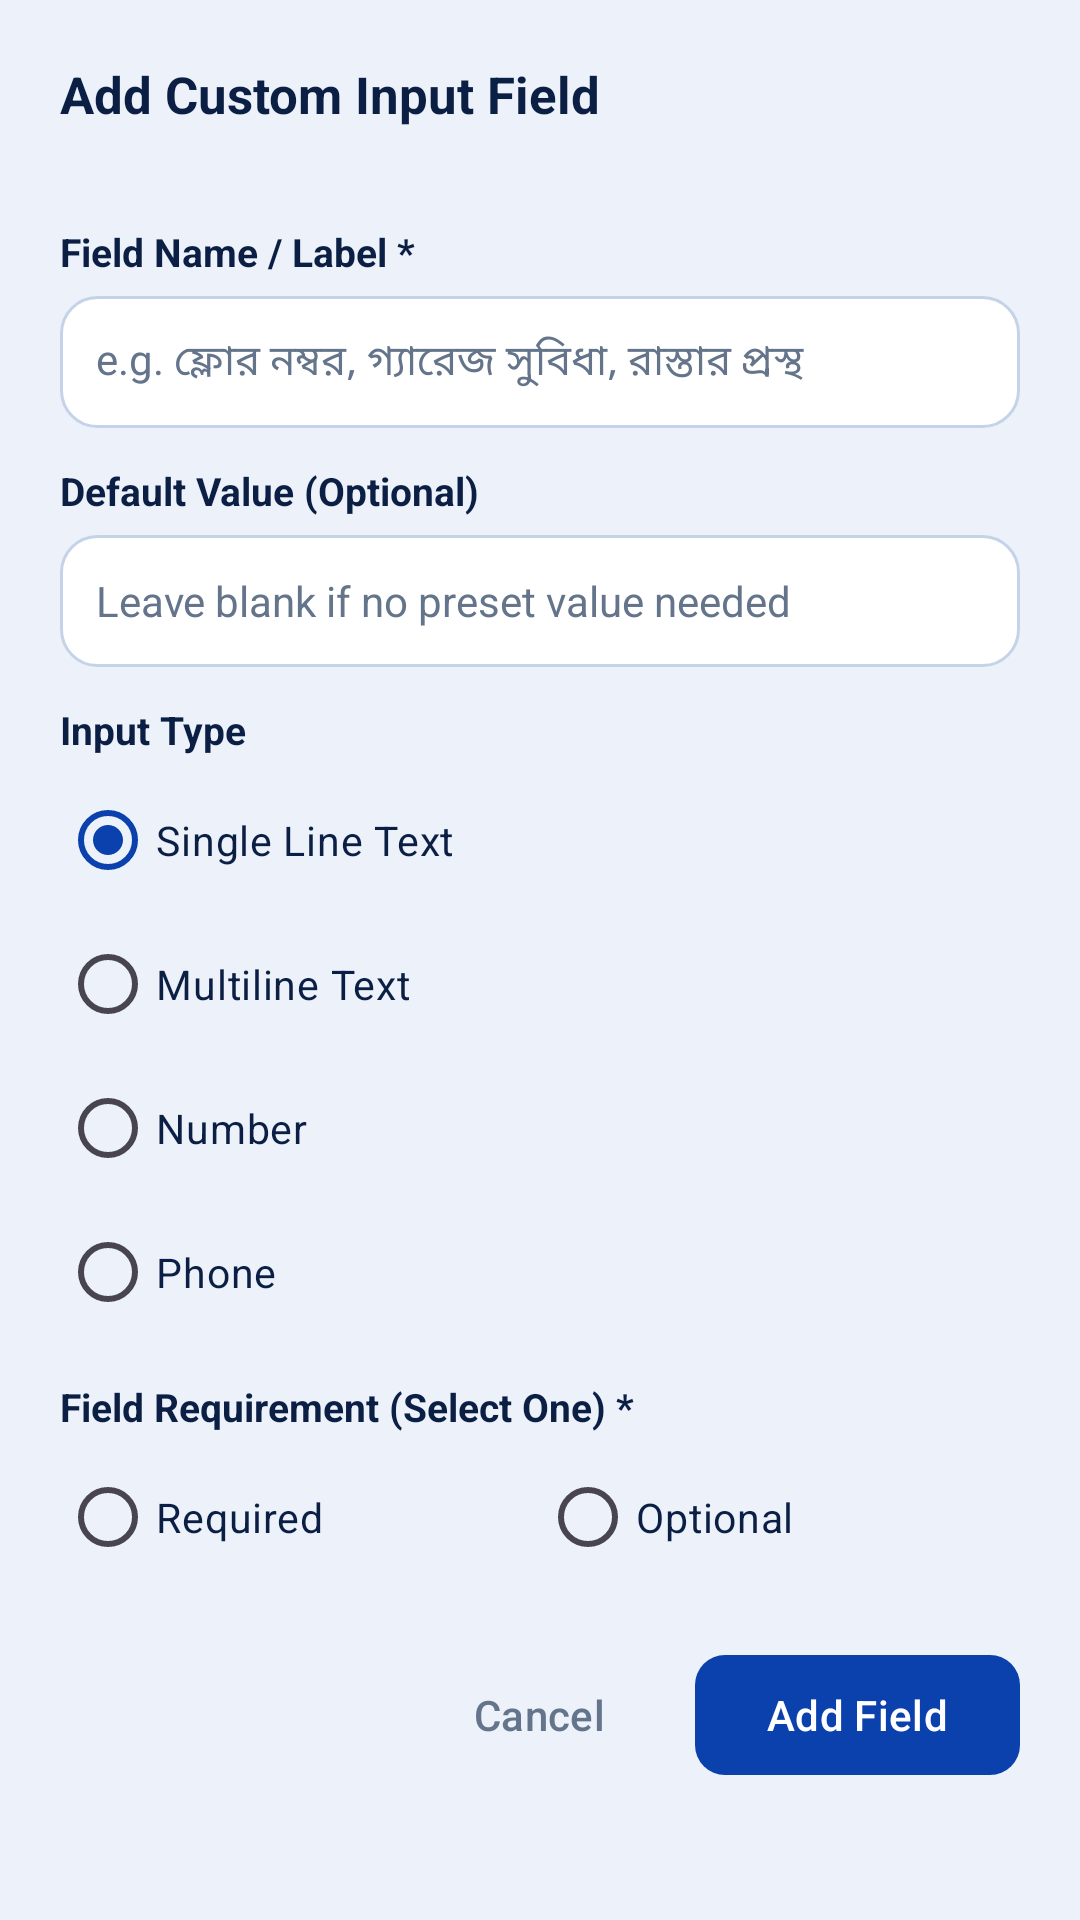

The Android layout XML behind this screen, and the referenced resources:
<!-- AndroidManifest.xml: application theme Theme.PropertyHub -->
<!-- res/layout/dialog_add_custom_field.xml -->
<?xml version="1.0" encoding="utf-8"?>
<ScrollView xmlns:android="http://schemas.android.com/apk/res/android"
    xmlns:app="http://schemas.android.com/apk/res-auto"
    android:layout_width="match_parent"
    android:layout_height="wrap_content"
    android:scrollbars="none">

    <LinearLayout
        android:layout_width="match_parent"
        android:layout_height="wrap_content"
        android:orientation="vertical"
        android:padding="20dp">

        <TextView
            android:id="@+id/tvAddFieldHeading"
            android:layout_width="wrap_content"
            android:layout_height="wrap_content"
            android:text="@string/add_custom_field_title"
            android:textColor="?attr/phTextPrimary"
            android:textSize="17sp"
            android:textStyle="bold" />

        <TextView
            android:id="@+id/tvAddFieldCategoryInfo"
            android:layout_width="wrap_content"
            android:layout_height="wrap_content"
            android:layout_marginTop="2dp"
            android:textColor="?attr/phTextSecondary"
            android:textSize="12sp" />

        <TextView
            android:layout_width="wrap_content"
            android:layout_height="wrap_content"
            android:layout_marginTop="14dp"
            android:text="@string/custom_field_name_label"
            android:textColor="?attr/phTextPrimary"
            android:textSize="13sp"
            android:textStyle="bold" />

        <EditText
            android:id="@+id/etCustomFieldLabel"
            android:layout_width="match_parent"
            android:layout_height="wrap_content"
            android:layout_marginTop="6dp"
            android:background="@drawable/bg_input_field_blue"
            android:hint="@string/custom_field_name_hint"
            android:importantForAutofill="no"
            android:inputType="textCapWords"
            android:minHeight="44dp"
            android:paddingHorizontal="12dp"
            android:paddingVertical="10dp"
            android:textColor="?attr/phTextPrimary"
            android:textColorHint="?attr/phTextSecondary"
            android:textSize="14sp" />

        <TextView
            android:layout_width="wrap_content"
            android:layout_height="wrap_content"
            android:layout_marginTop="12dp"
            android:text="@string/custom_field_default_label"
            android:textColor="?attr/phTextPrimary"
            android:textSize="13sp"
            android:textStyle="bold" />

        <EditText
            android:id="@+id/etCustomFieldDefault"
            android:layout_width="match_parent"
            android:layout_height="wrap_content"
            android:layout_marginTop="6dp"
            android:background="@drawable/bg_input_field_blue"
            android:hint="@string/custom_field_default_hint"
            android:importantForAutofill="no"
            android:inputType="textCapSentences|textMultiLine"
            android:minHeight="44dp"
            android:paddingHorizontal="12dp"
            android:paddingVertical="10dp"
            android:textColor="?attr/phTextPrimary"
            android:textColorHint="?attr/phTextSecondary"
            android:textSize="14sp" />

        <TextView
            android:layout_width="wrap_content"
            android:layout_height="wrap_content"
            android:layout_marginTop="12dp"
            android:text="@string/custom_field_type_label"
            android:textColor="?attr/phTextPrimary"
            android:textSize="13sp"
            android:textStyle="bold" />

        <RadioGroup
            android:id="@+id/rgCustomFieldType"
            android:layout_width="match_parent"
            android:layout_height="wrap_content"
            android:layout_marginTop="4dp">

            <RadioButton
                android:id="@+id/rbTypeSingleLine"
                android:layout_width="match_parent"
                android:layout_height="wrap_content"
                android:checked="true"
                android:text="Single Line Text"
                android:textColor="?attr/phTextPrimary"
                android:textSize="13.5sp" />

            <RadioButton
                android:id="@+id/rbTypeMultiline"
                android:layout_width="match_parent"
                android:layout_height="wrap_content"
                android:text="Multiline Text"
                android:textColor="?attr/phTextPrimary"
                android:textSize="13.5sp" />

            <RadioButton
                android:id="@+id/rbTypeNumber"
                android:layout_width="match_parent"
                android:layout_height="wrap_content"
                android:text="Number"
                android:textColor="?attr/phTextPrimary"
                android:textSize="13.5sp" />

            <RadioButton
                android:id="@+id/rbTypePhone"
                android:layout_width="match_parent"
                android:layout_height="wrap_content"
                android:text="Phone"
                android:textColor="?attr/phTextPrimary"
                android:textSize="13.5sp" />
        </RadioGroup>

        <TextView
            android:layout_width="wrap_content"
            android:layout_height="wrap_content"
            android:layout_marginTop="12dp"
            android:text="@string/custom_field_requirement_label"
            android:textColor="?attr/phTextPrimary"
            android:textSize="13sp"
            android:textStyle="bold" />

        <RadioGroup
            android:id="@+id/rgCustomFieldRequired"
            android:layout_width="match_parent"
            android:layout_height="wrap_content"
            android:layout_marginTop="4dp"
            android:orientation="horizontal">

            <RadioButton
                android:id="@+id/rbFieldRequired"
                android:layout_width="0dp"
                android:layout_height="wrap_content"
                android:layout_weight="1"
                android:text="@string/field_required_option"
                android:textColor="?attr/phTextPrimary"
                android:textSize="13.5sp" />

            <RadioButton
                android:id="@+id/rbFieldOptional"
                android:layout_width="0dp"
                android:layout_height="wrap_content"
                android:layout_weight="1"
                android:text="@string/field_optional_option"
                android:textColor="?attr/phTextPrimary"
                android:textSize="13.5sp" />
        </RadioGroup>

        <TextView
            android:id="@+id/tvRequiredChoiceError"
            android:layout_width="match_parent"
            android:layout_height="wrap_content"
            android:layout_marginTop="4dp"
            android:text="@string/error_select_required_or_optional"
            android:textColor="@color/danger_red"
            android:textSize="12sp"
            android:visibility="gone" />

        <LinearLayout
            android:layout_width="match_parent"
            android:layout_height="wrap_content"
            android:layout_marginTop="18dp"
            android:gravity="end"
            android:orientation="horizontal">

            <com.google.android.material.button.MaterialButton
                android:id="@+id/btnCancelAddField"
                style="@style/Widget.Material3.Button.TextButton"
                android:layout_width="wrap_content"
                android:layout_height="wrap_content"
                android:text="Cancel"
                android:textColor="?attr/phTextSecondary" />

            <com.google.android.material.button.MaterialButton
                android:id="@+id/btnSaveAddField"
                android:layout_width="wrap_content"
                android:layout_height="wrap_content"
                android:layout_marginStart="8dp"
                android:text="@string/save_custom_field"
                android:textColor="@color/white"
                app:backgroundTint="?attr/phAccentBlue"
                app:cornerRadius="10dp" />
        </LinearLayout>

    </LinearLayout>
</ScrollView>
<!-- resources referenced by this layout -->
<resources>
  <color name="danger_red">#DC2626</color>
  <color name="white">#FFFFFFFF</color>
  <!-- drawable bg_input_field_blue (drawable) -->
  <?xml version="1.0" encoding="utf-8"?>
  <selector xmlns:android="http://schemas.android.com/apk/res/android">
      <item android:state_focused="true">
          <shape android:shape="rectangle">
              <solid android:color="?attr/phInputBg" />
              <stroke android:width="1.5dp" android:color="@color/input_border_focused_blue" />
              <corners android:radius="12dp" />
          </shape>
      </item>
      <item>
          <shape android:shape="rectangle">
              <solid android:color="?attr/phInputBg" />
              <stroke android:width="1dp" android:color="?attr/phInputStroke" />
              <corners android:radius="12dp" />
          </shape>
      </item>
  </selector>
  <string name="add_custom_field_title">Add Custom Input Field</string>
  <string name="custom_field_default_hint">Leave blank if no preset value needed</string>
  <string name="custom_field_default_label">Default Value (Optional)</string>
  <string name="custom_field_name_hint">e.g. ফ্লোর নম্বর, গ্যারেজ সুবিধা, রাস্তার প্রস্থ</string>
  <string name="custom_field_name_label">Field Name / Label *</string>
  <string name="custom_field_requirement_label">Field Requirement (Select One) *</string>
  <string name="custom_field_type_label">Input Type</string>
  <string name="error_select_required_or_optional">Please select Required or Optional before adding this field.</string>
  <string name="field_optional_option">Optional</string>
  <string name="field_required_option">Required</string>
  <string name="save_custom_field">Add Field</string>
  <style name="Theme.PropertyHub" parent="Theme.Material3.Light.NoActionBar">
          <item name="colorPrimary">@color/blue_primary</item>
          <item name="colorOnPrimary">@color/white</item>
          <item name="colorSecondary">@color/green_primary</item>
          <item name="colorOnSecondary">@color/white</item>
          <item name="android:statusBarColor">@color/header_navy_start</item>
          <item name="android:windowBackground">@color/canvas_bg</item>
  
          <item name="phCanvasBg">@color/canvas_bg</item>
          <item name="phCardBg">@color/white</item>
          <item name="phCardStroke">@color/blue_card_stroke</item>
          <item name="phSubtleSurface">@color/subtle_surface_blue</item>
          <item name="phTextPrimary">@color/text_primary</item>
          <item name="phTextSecondary">@color/text_hint</item>
          <item name="phInputBg">@color/white</item>
          <item name="phInputStroke">@color/input_border</item>
          <item name="phNavBg">@color/white</item>
          <item name="phNavBorder">@color/nav_border_light</item>
          <item name="phAccentBlue">@color/blue_primary</item>
      </style>
  <color name="input_border_focused_blue">#0B41AD</color>
  <color name="blue_primary">#0B41AD</color>
  <color name="green_primary">#0B8A38</color>
  <color name="header_navy_start">#062D80</color>
  <color name="canvas_bg">#EDF2FA</color>
  <color name="blue_card_stroke">#D8E2F2</color>
  <color name="subtle_surface_blue">#DCE8FA</color>
  <color name="text_primary">#0B1F44</color>
  <color name="text_hint">#64748B</color>
  <color name="input_border">#C4D3E8</color>
  <color name="nav_border_light">#DCE5F2</color>
</resources>
